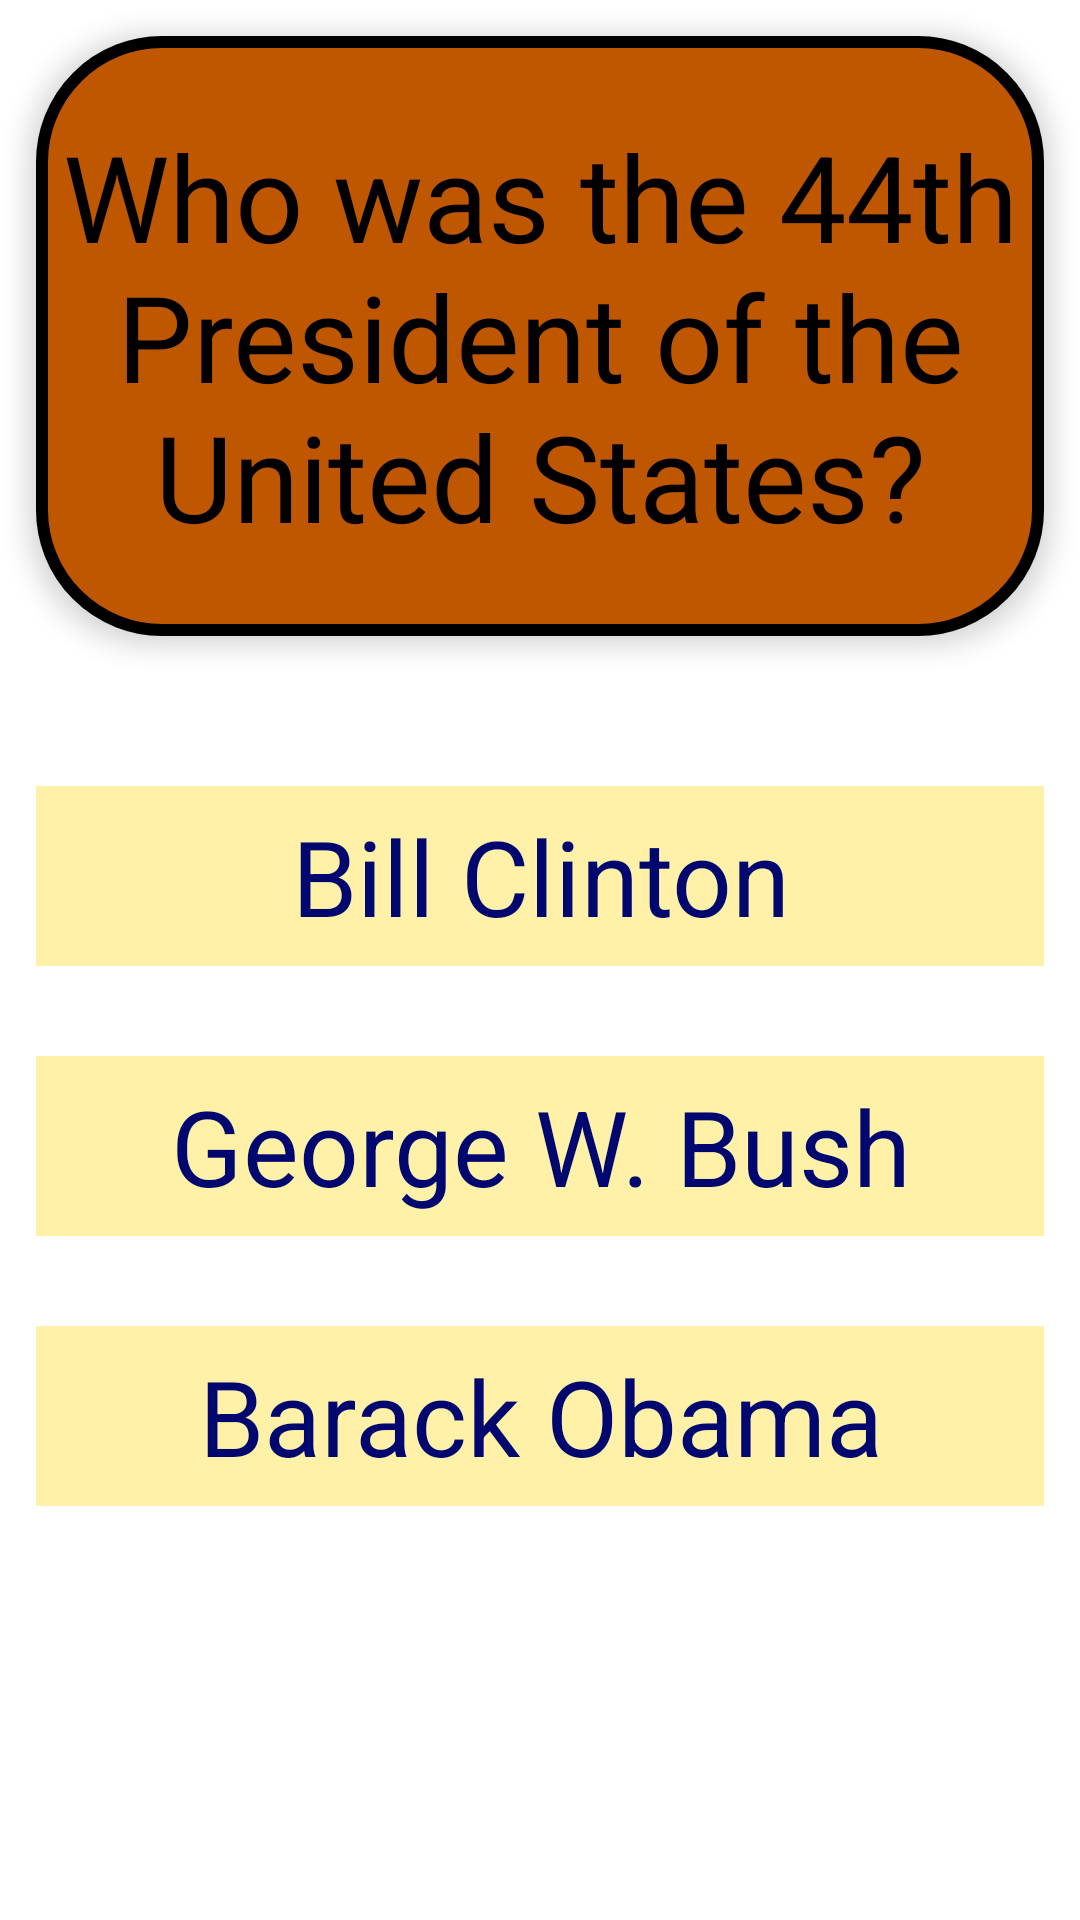

The Android layout XML behind this screen, and the referenced resources:
<!-- AndroidManifest.xml: application theme Theme.BensFlashcardApp -->
<!-- res/layout/activity_main.xml -->
<?xml version="1.0" encoding="utf-8"?>
<RelativeLayout xmlns:android="http://schemas.android.com/apk/res/android"
    xmlns:tools="http://schemas.android.com/tools"
    android:layout_width="match_parent"
    android:layout_height="match_parent"
    android:padding="12dp"
    android:clipToPadding="false"
    tools:context=".MainActivity">

    <TextView
        android:id="@+id/flashcard_question_textview"
        android:layout_width="wrap_content"
        android:layout_height="200dp"
        android:layout_centerHorizontal="true"
        android:gravity="center"
        android:elevation="5dp"
        android:text="Who was the 44th President of the United States?"
        android:textColor="@color/black"
        android:background="@drawable/question_background"
        android:textSize="40sp" />

    <TextView
        android:id="@+id/flashcard_answer_textview"
        android:visibility="invisible"
        android:layout_width="match_parent"
        android:layout_height="200dp"
        android:gravity="center"
        android:text="Barack Obama"
        android:textColor="@color/white"
        android:background="@drawable/answer_background"
        android:elevation="2dp"
        android:textSize="40sp" />
    
    <TextView
        android:id="@+id/choice_1"
        android:layout_below="@id/flashcard_question_textview"
        android:layout_width="match_parent"
        android:layout_height="60dp"
        android:layout_marginTop="50dp"
        android:gravity="center"
        android:text="Bill Clinton"
        android:textColor="@color/dark_blue"
        android:background="@color/light_yellow"
        android:textSize="35sp" />

    <TextView
        android:id="@+id/choice_2"
        android:layout_below="@id/choice_1"
        android:layout_width="match_parent"
        android:layout_height="60dp"
        android:layout_marginTop="30dp"
        android:gravity="center"
        android:text="George W. Bush"
        android:textColor="@color/dark_blue"
        android:background="@color/light_yellow"
        android:textSize="35sp" />

    <TextView
        android:id="@+id/choice_correct"
        android:layout_below="@id/choice_2"
        android:layout_width="match_parent"
        android:layout_height="60dp"
        android:layout_marginTop="30dp"
        android:gravity="center"
        android:text="Barack Obama"
        android:textColor="@color/dark_blue"
        android:background="@color/light_yellow"
        android:textSize="35sp" />

    <ImageView
        android:id="@+id/toggle_choices_visibility"
        android:layout_width="40dp"
        android:layout_height="40dp"
        android:layout_centerHorizontal="true"
        android:layout_alignParentBottom="true"
        android:src="@drawable/eye_on"/>

    <ImageView
        android:id="@+id/add_button"
        android:layout_width="60dp"
        android:layout_height="60dp"
        android:layout_alignParentBottom="true"
        android:layout_alignParentEnd="true"
        android:src="@drawable/add_card"/>

</RelativeLayout>
<!-- resources referenced by this layout -->
<resources>
  <color name="black">#FF000000</color>
  <color name="dark_blue">#00076E</color>
  <color name="light_yellow">#FFF1A8</color>
  <color name="white">#FFFFFFFF</color>
  <!-- drawable answer_background (drawable) -->
  <?xml version="1.0" encoding="utf-8"?>
  <shape xmlns:android="http://schemas.android.com/apk/res/android"
      android:shape="rectangle">
      <corners android:radius="40dp" />
      <stroke android:color="@color/black" android:width="4dp" />
      <solid android:color="@color/blue_grey"/>
  </shape>
  <!-- drawable question_background (drawable) -->
  <?xml version="1.0" encoding="utf-8"?>
  <shape xmlns:android="http://schemas.android.com/apk/res/android"
      android:shape="rectangle">
      <corners android:radius="40dp" />
      <stroke android:color="@color/black" android:width="4dp" />
      <solid android:color="@color/ut_orange" />
  </shape>
  <style name="Theme.BensFlashcardApp" parent="Theme.MaterialComponents.DayNight.DarkActionBar">
          
          <item name="colorPrimary">@color/purple_500</item>
          <item name="colorPrimaryVariant">@color/purple_700</item>
          <item name="colorOnPrimary">@color/white</item>
          
          <item name="colorSecondary">@color/teal_200</item>
          <item name="colorSecondaryVariant">@color/teal_700</item>
          <item name="colorOnSecondary">@color/black</item>
          
          <item name="android:statusBarColor" tools:targetApi="l">?attr/colorPrimaryVariant</item>
          
      </style>
  <color name="blue_grey">#5D7183</color>
  <color name="ut_orange">#BF5700</color>
  <color name="purple_500">#FF6200EE</color>
  <color name="purple_700">#FF3700B3</color>
  <color name="teal_200">#FF03DAC5</color>
  <color name="teal_700">#FF018786</color>
</resources>
